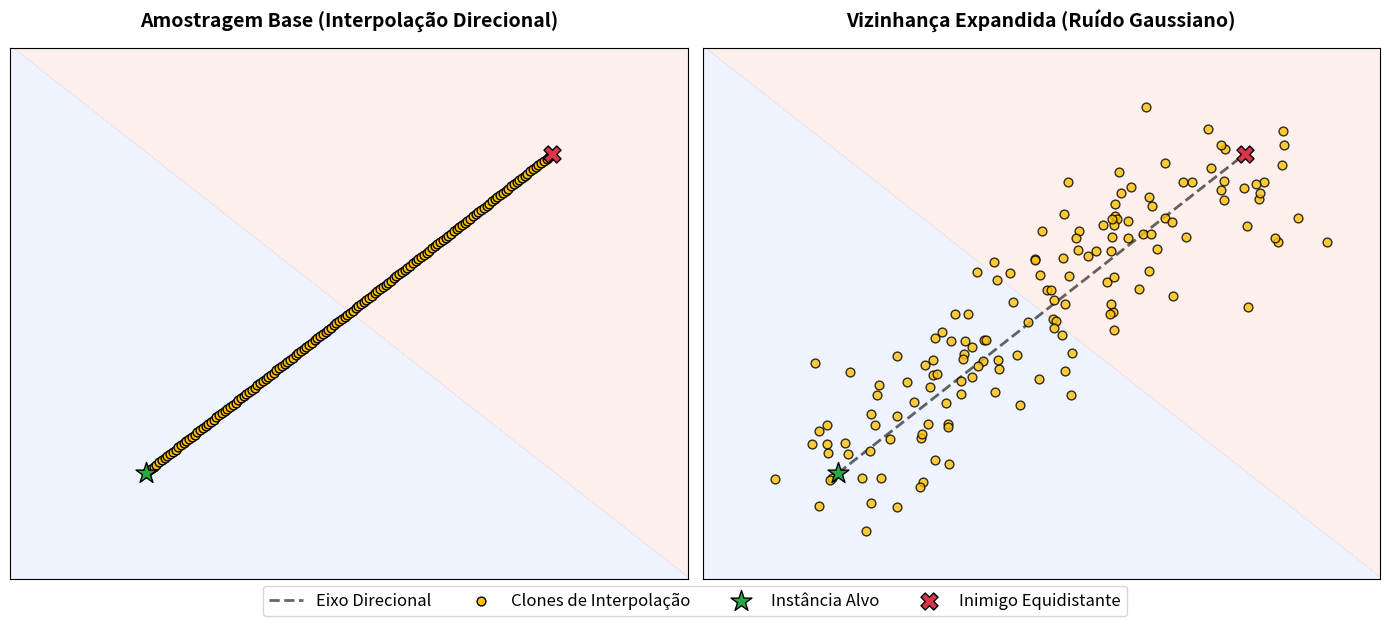
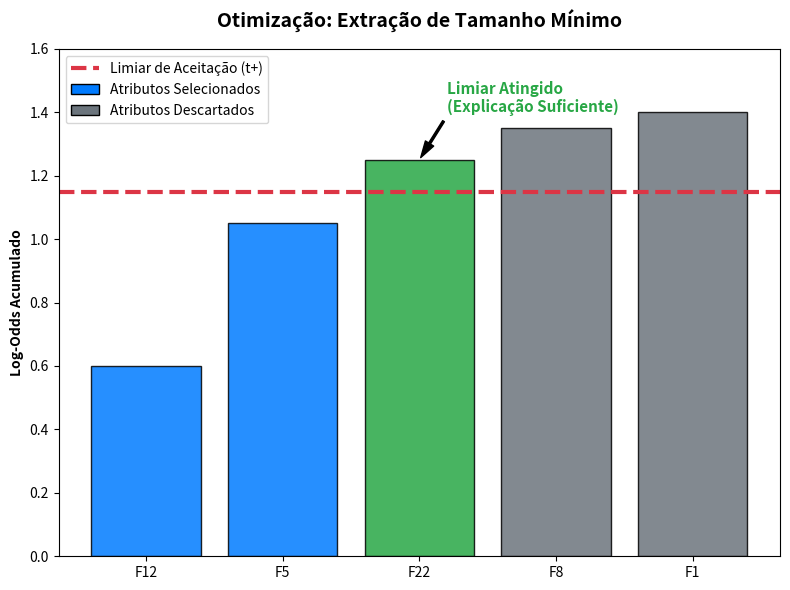

Write Python code to recreate these figures, in order.
import numpy as np
import matplotlib.pyplot as plt
import matplotlib.patches as patches
from matplotlib.lines import Line2D

def gerar_fluxograma():
    fig, ax = plt.subplots(figsize=(10, 12))
    ax.axis('off')
    
    passos = [
        "[Instância X]\n(Paciente Alvo)",
        "[Busca pelo Vizinho Oposto]\n(Distância Euclidiana)",
        "[Projeção do Inimigo Equidistante]\n(Fronteira Exata + Simetria)",
        "[Geração de 1.000 Clones]\n(Interpolação + Ruído Gaussiano de 15%)",
        "[Rotulação pelo Oráculo]\n(MLP classifica os clones)",
        "[Treinamento da Regressão Logística]\n(Ajuste do Modelo Substituto)",
        "[Cálculo dos Limiares t+ e t-]\n(Otimização de Risco local)",
        "[Extração via Algoritmo Guloso]\n(Busca pelo Tamanho Mínimo)",
        "[Validação Abdutiva]\n(Teste no Pior Cenário Possível)",
        "[Explicação Final] ou [Rejeição]\n(Saída do Sistema)"
    ]

    num_passos = len(passos)
    y_pos = np.linspace(0.95, 0.05, num_passos)
    
    for i, passo in enumerate(passos):
        # Box de texto com design limpo e profissional
        bbox_props = dict(boxstyle="round,pad=0.6", fc="#f8f9fa", ec="#343a40", lw=2)
        ax.text(0.5, y_pos[i], passo, ha="center", va="center", size=12, fontweight='bold', bbox=bbox_props, color="#212529")
        
        # Setas de conexão
        if i < num_passos - 1:
            ax.annotate('', xy=(0.5, y_pos[i+1] + 0.04), xytext=(0.5, y_pos[i] - 0.04),
                        arrowprops=dict(arrowstyle="->", color="#343a40", lw=2.5))

    plt.title("Fluxograma do Ciclo de Explicação Local (MINABRO)", fontsize=16, fontweight='bold', pad=20)
    plt.tight_layout()
    plt.savefig('fluxograma_pipeline.png', dpi=300, bbox_inches='tight')
    plt.close()

def gerar_paineis_amostragem():
    fig, axes = plt.subplots(1, 2, figsize=(14, 6))
    
    # Dados base simulados
    alvo = np.array([1.0, 1.0])
    inimigo = np.array([4.0, 4.0])
    alphas = np.linspace(0, 1, 150)[:, np.newaxis]
    linha_perfeita = alvo + alphas * (inimigo - alvo)

    # Background de fronteira simples para ilustrar
    x_bg = np.linspace(0, 5, 100)
    y_bg = np.linspace(0, 5, 100)
    X_bg, Y_bg = np.meshgrid(x_bg, y_bg)
    Z_bg = X_bg + Y_bg > 5

    # --- PAINEL 1: Linha Reta (Interpolação) ---
    ax1 = axes[0]
    ax1.contourf(X_bg, Y_bg, Z_bg, alpha=0.15, cmap='coolwarm')
    ax1.plot([alvo[0], inimigo[0]], [alvo[1], inimigo[1]], 'k--', lw=2, alpha=0.6, label='Eixo Direcional')
    ax1.scatter(linha_perfeita[:, 0], linha_perfeita[:, 1], color='#ffc107', edgecolor='black', s=40, label='Clones de Interpolação', zorder=2)
    ax1.scatter(alvo[0], alvo[1], color='#28a745', edgecolor='black', s=250, marker='*', zorder=3, label='Instância Alvo')
    ax1.scatter(inimigo[0], inimigo[1], color='#dc3545', edgecolor='black', s=150, marker='X', zorder=3, label='Inimigo Equidistante')
    ax1.set_title("Amostragem Base (Interpolação Direcional)", fontsize=14, fontweight='bold', pad=15)
    ax1.set_xlim(0, 5)
    ax1.set_ylim(0, 5)
    ax1.set_xticks([])
    ax1.set_yticks([])

    # --- PAINEL 2: Linha Reta + Ruído Gaussiano ---
    ax2 = axes[1]
    ax2.contourf(X_bg, Y_bg, Z_bg, alpha=0.15, cmap='coolwarm')
    
    np.random.seed(42)
    ruido = np.random.normal(0, 0.35, size=linha_perfeita.shape)
    clones_ruido = linha_perfeita + ruido
    
    ax2.plot([alvo[0], inimigo[0]], [alvo[1], inimigo[1]], 'k--', lw=2, alpha=0.6)
    ax2.scatter(clones_ruido[:, 0], clones_ruido[:, 1], color='#ffc107', edgecolor='black', s=40, alpha=0.8, label='Clones (Com Ruído)', zorder=2)
    ax2.scatter(alvo[0], alvo[1], color='#28a745', edgecolor='black', s=250, marker='*', zorder=3)
    ax2.scatter(inimigo[0], inimigo[1], color='#dc3545', edgecolor='black', s=150, marker='X', zorder=3)
    ax2.set_title("Vizinhança Expandida (Ruído Gaussiano)", fontsize=14, fontweight='bold', pad=15)
    ax2.set_xlim(0, 5)
    ax2.set_ylim(0, 5)
    ax2.set_xticks([])
    ax2.set_yticks([])

    # Legenda única centralizada abaixo dos gráficos
    handles, labels = ax1.get_legend_handles_labels()
    fig.legend(handles, labels, loc='lower center', ncol=4, fontsize=12, frameon=True, bbox_to_anchor=(0.5, -0.05))
    
    plt.tight_layout()
    plt.savefig('amostragem_espacial.png', dpi=300, bbox_inches='tight')
    plt.close()

def gerar_grafico_guloso():
    fig, ax = plt.subplots(figsize=(8, 6))
    
    features = ['F12', 'F5', 'F22', 'F8', 'F1']
    ganhos = [0.60, 0.45, 0.20, 0.10, 0.05]
    acumulado = np.cumsum(ganhos)
    limiar_t_plus = 1.15

    cores = ['#28a745' if val >= limiar_t_plus else '#007bff' for val in acumulado]
    cores[0], cores[1] = '#007bff', '#007bff'
    cores[2] = '#28a745' # Bateu o limiar
    cores[3], cores[4] = '#6c757d', '#6c757d' # Descartadas

    ax.bar(features, acumulado, color=cores, edgecolor='black', alpha=0.85)
    ax.axhline(y=limiar_t_plus, color='#dc3545', linestyle='--', lw=3)
    
    ax.annotate('Limiar Atingido\n(Explicação Suficiente)', xy=(2, acumulado[2]), xytext=(2.2, 1.4),
                  arrowprops=dict(facecolor='black', shrink=0.05, width=1.5, headwidth=7),
                  fontsize=11, fontweight='bold', color='#28a745')
    
    ax.set_title("Otimização: Extração de Tamanho Mínimo", fontsize=14, fontweight='bold', pad=15)
    ax.set_ylabel("Log-Odds Acumulado", fontweight='bold')
    ax.set_ylim(0, 1.6)
    
    legend_elements = [
        Line2D([0], [0], color='#dc3545', lw=3, linestyle='--', label='Limiar de Aceitação (t+)'),
        patches.Patch(facecolor='#007bff', edgecolor='black', label='Atributos Selecionados'),
        patches.Patch(facecolor='#6c757d', edgecolor='black', label='Atributos Descartados')
    ]
    ax.legend(handles=legend_elements, loc='upper left', fontsize=10)

    plt.tight_layout()
    plt.savefig('extracao_gulosa.png', dpi=300, bbox_inches='tight')
    plt.close()

if __name__ == "__main__":
    print("Gerando imagens isoladas e profissionais...")
    gerar_fluxograma()
    gerar_paineis_amostragem()
    gerar_grafico_guloso()
    print("Sucesso! Verifique os 3 novos arquivos .png na sua pasta.")
